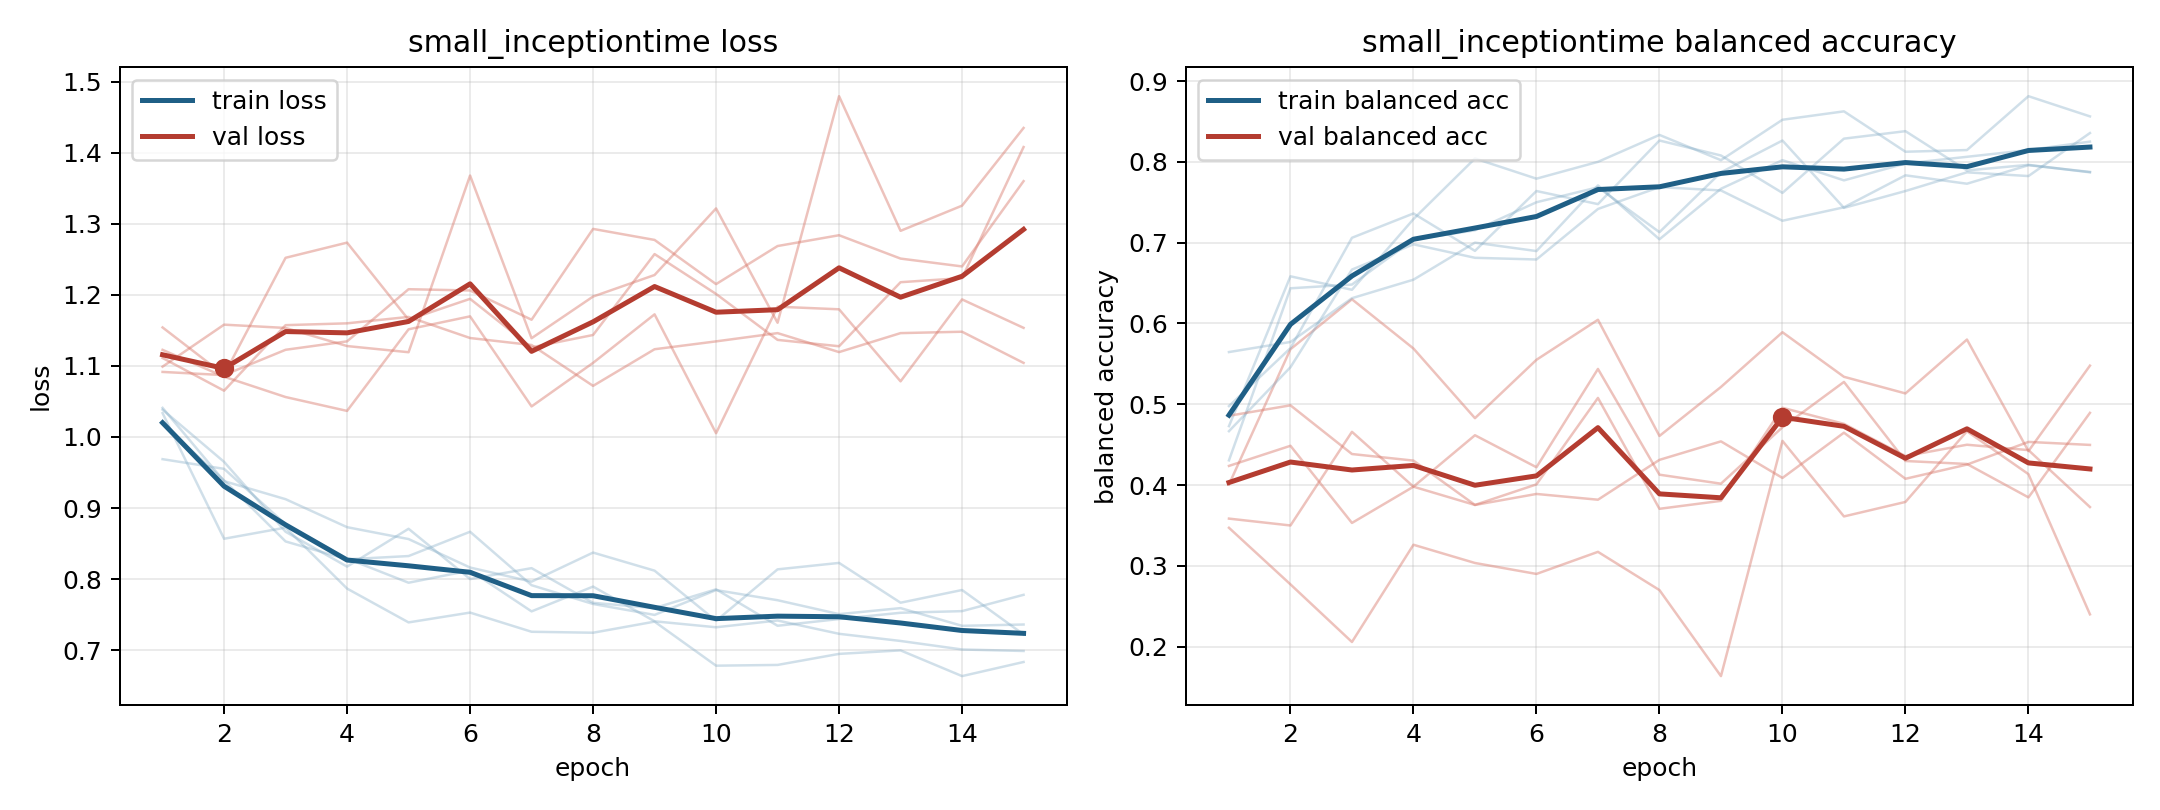

The data file committed next to this chart (first rows):
model, fold, epoch, train_loss, train_balanced_accuracy, val_loss, val_balanced_accuracy
small_inceptiontime, 1, 1, 1.041, 0.4306, 1.123, 0.4007
small_inceptiontime, 1, 2, 0.9378, 0.6435, 1.085, 0.5681
small_inceptiontime, 1, 3, 0.9125, 0.6481, 1.056, 0.6299
small_inceptiontime, 1, 4, 0.8731, 0.7037, 1.037, 0.569
small_inceptiontime, 1, 5, 0.8564, 0.7153, 1.151, 0.4828
small_inceptiontime, 1, 6, 0.8163, 0.75, 1.17, 0.555
small_inceptiontime, 1, 7, 0.7965, 0.7685, 1.043, 0.6046
small_inceptiontime, 1, 8, 0.8373, 0.713, 1.104, 0.4608
small_inceptiontime, 1, 9, 0.8119, 0.787, 1.173, 0.5214
small_inceptiontime, 1, 10, 0.7413, 0.8264, 1.005, 0.5891
small_inceptiontime, 1, 11, 0.8137, 0.7431, 1.183, 0.534
small_inceptiontime, 1, 12, 0.8228, 0.7639, 1.18, 0.5134
small_inceptiontime, 1, 13, 0.7668, 0.787, 1.078, 0.5801
small_inceptiontime, 1, 14, 0.7847, 0.7824, 1.194, 0.442
small_inceptiontime, 1, 15, 0.7222, 0.8356, 1.153, 0.5478
small_inceptiontime, 2, 1, 0.9688, 0.5646, 1.099, 0.3585
small_inceptiontime, 2, 2, 0.9552, 0.5771, 1.158, 0.35
small_inceptiontime, 2, 3, 0.8773, 0.6312, 1.153, 0.4659
small_inceptiontime, 2, 4, 0.829, 0.6542, 1.128, 0.398
small_inceptiontime, 2, 5, 0.7949, 0.7, 1.119, 0.4616
small_inceptiontime, 2, 6, 0.8122, 0.6896, 1.368, 0.422
small_inceptiontime, 2, 7, 0.7546, 0.7708, 1.139, 0.5437
small_inceptiontime, 2, 8, 0.7895, 0.7042, 1.198, 0.4128
small_inceptiontime, 2, 9, 0.7407, 0.7667, 1.228, 0.4017
small_inceptiontime, 2, 10, 0.7323, 0.8021, 1.322, 0.4715
small_inceptiontime, 2, 11, 0.7418, 0.7771, 1.161, 0.5276
small_inceptiontime, 2, 12, 0.7231, 0.7979, 1.479, 0.4298
small_inceptiontime, 2, 13, 0.713, 0.8063, 1.29, 0.4261
small_inceptiontime, 2, 14, 0.701, 0.8146, 1.325, 0.3847
small_inceptiontime, 2, 15, 0.6989, 0.825, 1.435, 0.4893
small_inceptiontime, 3, 1, 1.018, 0.4667, 1.111, 0.4237
small_inceptiontime, 3, 2, 0.9389, 0.5458, 1.065, 0.4486
small_inceptiontime, 3, 3, 0.853, 0.6667, 1.157, 0.3531
small_inceptiontime, 3, 4, 0.8279, 0.6979, 1.16, 0.398
small_inceptiontime, 3, 5, 0.8325, 0.6813, 1.169, 0.3754
small_inceptiontime, 3, 6, 0.8667, 0.6792, 1.139, 0.389
small_inceptiontime, 3, 7, 0.7915, 0.7417, 1.129, 0.3819
small_inceptiontime, 3, 8, 0.765, 0.7687, 1.072, 0.4312
small_inceptiontime, 3, 9, 0.7496, 0.7646, 1.123, 0.454
small_inceptiontime, 3, 10, 0.7846, 0.7271, 1.134, 0.4088
small_inceptiontime, 3, 11, 0.7703, 0.7438, 1.146, 0.4648
small_inceptiontime, 3, 12, 0.7507, 0.7833, 1.119, 0.4077
small_inceptiontime, 3, 13, 0.7592, 0.7729, 1.146, 0.4253
small_inceptiontime, 3, 14, 0.7343, 0.7958, 1.148, 0.4534
small_inceptiontime, 3, 15, 0.7362, 0.7875, 1.104, 0.4497
small_inceptiontime, 4, 1, 1.034, 0.4729, 1.092, 0.4857
small_inceptiontime, 4, 2, 0.8568, 0.6583, 1.087, 0.4987
small_inceptiontime, 4, 3, 0.8725, 0.6417, 1.123, 0.4384
small_inceptiontime, 4, 4, 0.7867, 0.7292, 1.135, 0.4302
small_inceptiontime, 4, 5, 0.7391, 0.8042, 1.208, 0.3754
small_inceptiontime, 4, 6, 0.7529, 0.7792, 1.206, 0.4008
small_inceptiontime, 4, 7, 0.726, 0.8, 1.165, 0.5078
small_inceptiontime, 4, 8, 0.7246, 0.8333, 1.293, 0.3706
small_inceptiontime, 4, 9, 0.7402, 0.8021, 1.277, 0.3805
small_inceptiontime, 4, 10, 0.6782, 0.8521, 1.215, 0.4956
small_inceptiontime, 4, 11, 0.6793, 0.8625, 1.269, 0.4758
small_inceptiontime, 4, 12, 0.6948, 0.8125, 1.284, 0.4358
small_inceptiontime, 4, 13, 0.6998, 0.8146, 1.251, 0.4499
small_inceptiontime, 4, 14, 0.6636, 0.8812, 1.24, 0.4432
small_inceptiontime, 4, 15, 0.6834, 0.8563, 1.36, 0.3728
... 15 more rows
